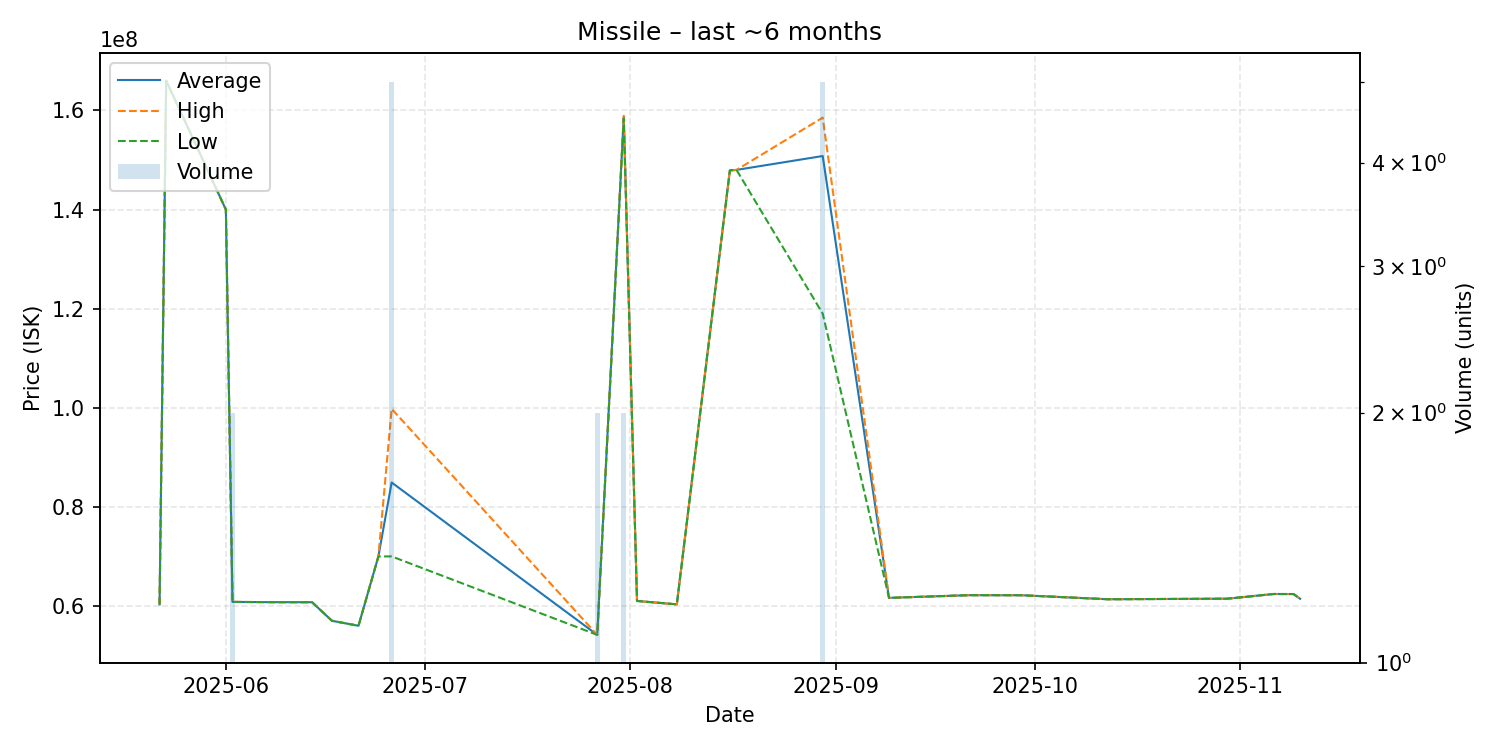

The data file committed next to this chart (first rows):
date, average, highest, lowest, order_count, volume
2025-05-22, 60300000, 60300000, 60300000, 1, 1
2025-05-23, 166000000, 166000000, 166000000, 1, 1
2025-06-01, 140000000, 140000000, 140000000, 1, 1
2025-06-02, 60815000, 60820000, 60810000, 2, 2
2025-06-08, 60760000, 60760000, 60760000, 1, 1
2025-06-14, 60750000, 60750000, 60750000, 1, 1
2025-06-17, 57000000, 57000000, 57000000, 1, 1
2025-06-21, 56000000, 56000000, 56000000, 1, 1
2025-06-24, 69990000, 69990000, 69990000, 1, 1
2025-06-26, 84914000, 99780000, 69995000, 5, 5
2025-07-27, 54160000, 54160000, 54160000, 1, 2
2025-07-31, 158650000, 158900000, 158400000, 2, 2
2025-08-02, 61000000, 61000000, 61000000, 1, 1
2025-08-08, 60320000, 60320000, 60320000, 1, 1
2025-08-16, 147900000, 147900000, 147900000, 1, 1
2025-08-17, 148000000, 148000000, 148000000, 1, 1
2025-08-30, 150800000, 158550000, 119000000, 5, 5
2025-09-09, 61630000, 61630000, 61630000, 1, 1
2025-09-21, 62170000, 62170000, 62170000, 1, 1
2025-09-29, 62160000, 62160000, 62160000, 1, 1
2025-10-12, 61350000, 61350000, 61350000, 1, 1
2025-10-30, 61460000, 61460000, 61460000, 1, 1
2025-11-06, 62410000, 62410000, 62410000, 1, 1
2025-11-09, 62400000, 62400000, 62400000, 1, 1
2025-11-10, 61440000, 61440000, 61440000, 1, 1
